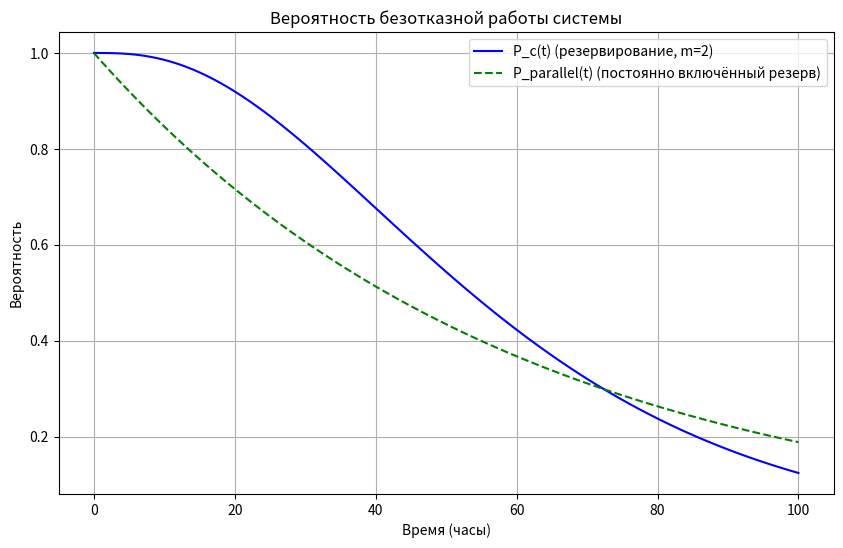

Here is the Python script that generated this plot:
import math
from scipy.integrate import quad
import matplotlib.pyplot as plt

# Заданные параметры
lambda_ = 0.05  # Интенсивность отказа, 1/ч
m = 2  # Кратность резерва
t_values = [i for i in range(101)]  # Время от 0 до 100 часов

# Функция вероятности безотказной работы для системы с резервом замещением
def P_c(t, lambda_, m):
    """Вычисление вероятности безотказной работы системы с резервированием."""
    result = 0
    for k in range(m + 1):  # Суммирование по числу резервов (0...m)
        term = ((lambda_ * t) ** k) / math.factorial(k) * math.exp(-lambda_ * t)
        result += term
    return result

# Вычисление вероятности P_c(t) для всех t
P_c_t = [P_c(t, lambda_, m) for t in t_values]

# Среднее время безотказной работы системы
def avg_uptime(lambda_, m):
    """Среднее время безотказной работы системы."""
    integrand = lambda t: P_c(t, lambda_, m)  # Интегрируемая функция
    return quad(integrand, 0, math.inf)[0]

avg_time = avg_uptime(lambda_, m)

# Вероятность безотказной работы системы с постоянно включенным резервом
P_parallel = [math.exp(-(lambda_ / (m + 1)) * t) for t in t_values]

# Вывод результатов
print(f"Интенсивность отказа (λ): {lambda_}")
print(f"Кратность резерва (m): {m}")
print(f"Среднее время безотказной работы системы: {avg_time:.2f} часов")

# Построение графиков
plt.figure(figsize=(10, 6))

# График P_c(t) для системы с резервом замещением
plt.plot(t_values, P_c_t, label=f"P_c(t) (резервирование, m={m})", color="blue")

# График P_parallel(t) для постоянно включенного резерва
plt.plot(t_values, P_parallel, label=f"P_parallel(t) (постоянно включённый резерв)", color="green", linestyle="--")

# Оформление графика
plt.xlabel("Время (часы)")
plt.ylabel("Вероятность")
plt.title("Вероятность безотказной работы системы")
plt.legend()
plt.grid()
plt.show()
